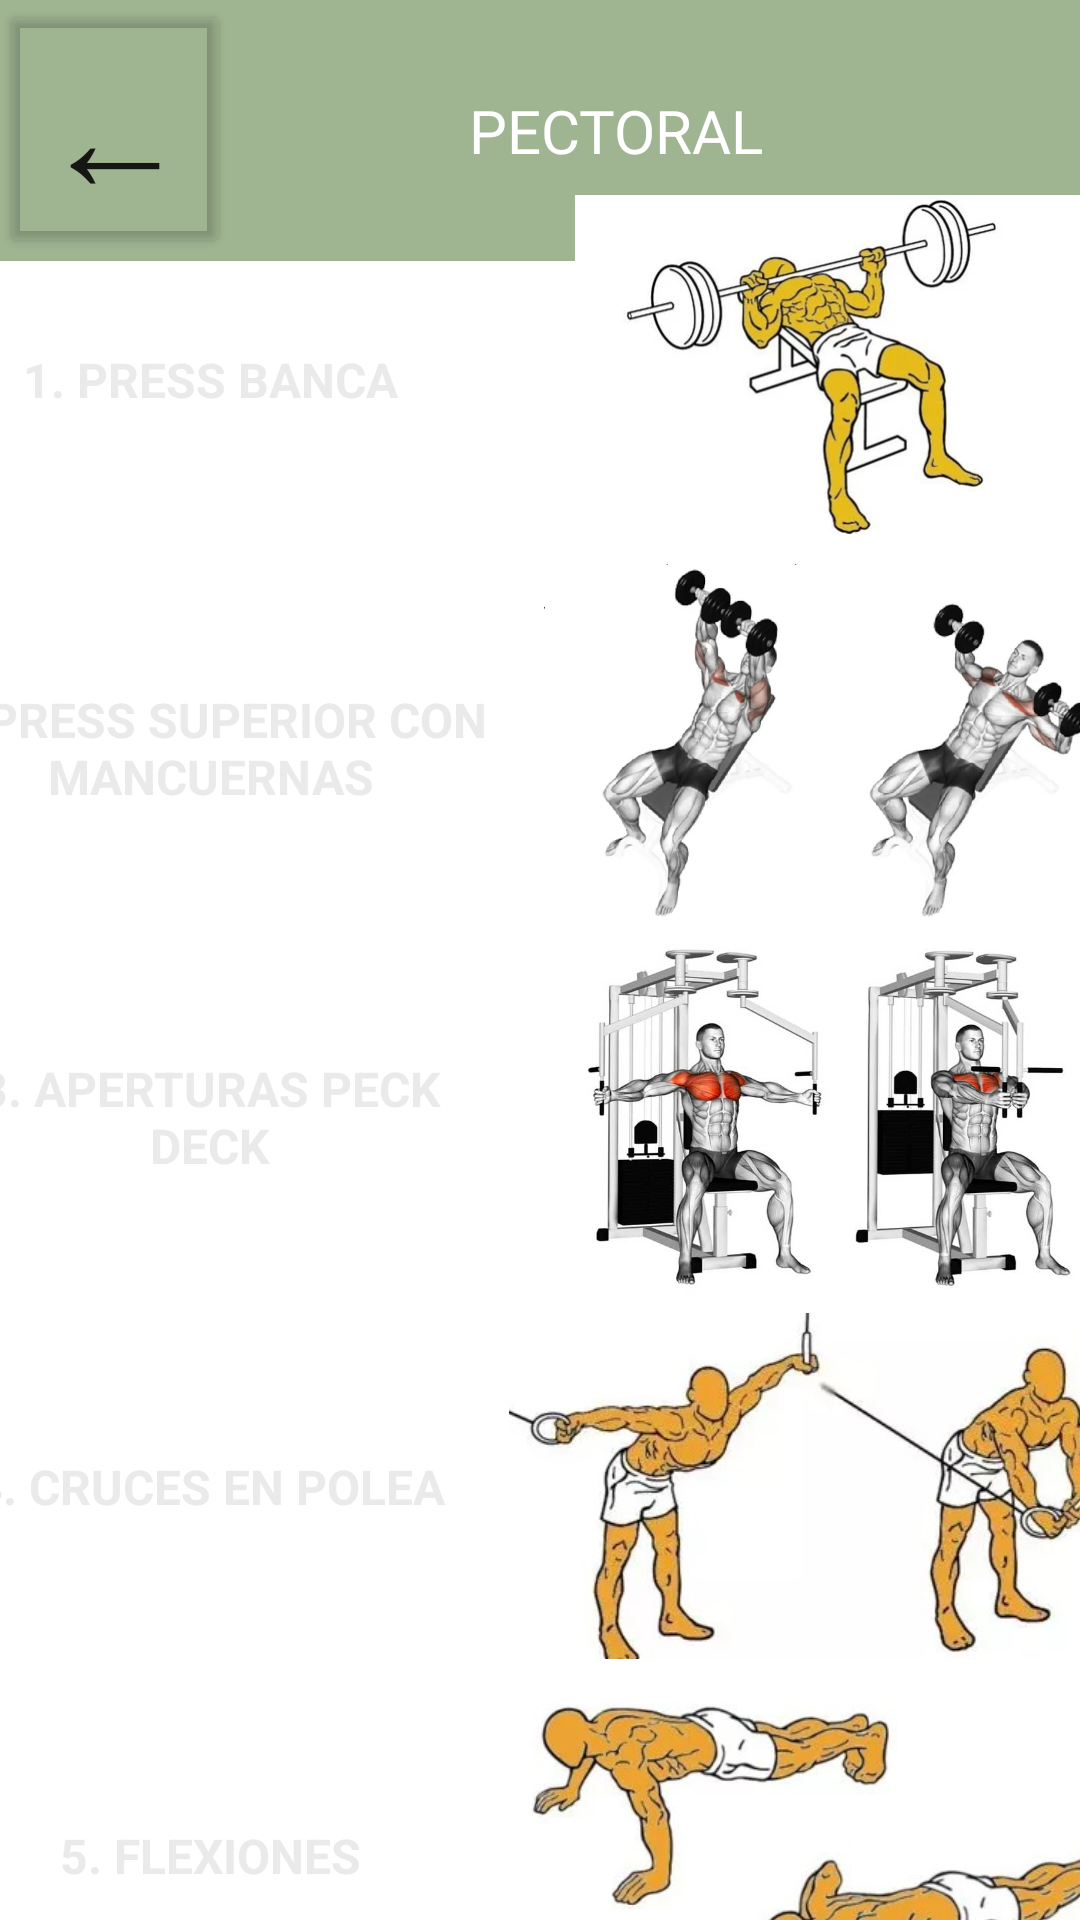

Write the Android layout XML for this screen, with the resource values it uses.
<!-- AndroidManifest.xml: application theme Theme.PACDES -->
<!-- res/layout/activity_pectoral.xml -->
<?xml version="1.0" encoding="utf-8"?>

<androidx.constraintlayout.widget.ConstraintLayout xmlns:android="http://schemas.android.com/apk/res/android"
    xmlns:app="http://schemas.android.com/apk/res-auto"
    xmlns:tools="http://schemas.android.com/tools"
    android:layout_width="match_parent"
    android:layout_height="match_parent">

    <ImageView
        android:id="@+id/imageView8"
        android:layout_width="wrap_content"
        android:layout_height="wrap_content"
        android:contentDescription="@string/fondo5"
        app:layout_constraintBottom_toBottomOf="parent"
        app:layout_constraintEnd_toEndOf="parent"
        app:layout_constraintHorizontal_bias="0.0"
        app:layout_constraintStart_toStartOf="parent"
        app:layout_constraintTop_toTopOf="parent"
        app:layout_constraintVertical_bias="1.0"
        app:srcCompat="@drawable/background" />

    <Button
        android:id="@+id/btnVolver"
        android:layout_width="77dp"
        android:layout_height="86dp"
        android:layout_marginBottom="1dp"
        android:backgroundTint="#00FFFFFF"
        android:gravity="center"
        android:text="←"
        android:textSize="50sp"
        app:icon="?attr/homeAsUpIndicator"
        app:layout_constraintBottom_toBottomOf="@+id/appBar"
        app:layout_constraintEnd_toEndOf="parent"
        app:layout_constraintHorizontal_bias="0.0"
        app:layout_constraintStart_toStartOf="parent"
        app:layout_constraintTop_toTopOf="@+id/appBar"
        app:layout_constraintVertical_bias="0.0" />

    <TextView
        android:id="@+id/appBar"
        android:layout_width="411dp"
        android:layout_height="87dp"
        android:background="#92587C3F"
        android:fontFamily="@font/audiowide"
        android:gravity="center"
        android:text="PECTORAL"
        android:textAlignment="center"
        android:textColor="#FFFFFF"
        android:textSize="20sp"
        app:layout_constraintBottom_toTopOf="@+id/txtBienvenida"
        app:layout_constraintEnd_toEndOf="parent"
        app:layout_constraintHorizontal_bias="0.0"
        app:layout_constraintStart_toStartOf="parent"
        app:layout_constraintTop_toTopOf="parent"
        app:layout_constraintVertical_bias="0.0" />

    <ScrollView
        android:layout_width="411dp"
        android:layout_height="597dp"
        app:layout_constraintBottom_toBottomOf="@+id/imageView8"
        app:layout_constraintEnd_toEndOf="parent"
        app:layout_constraintStart_toStartOf="parent"
        app:layout_constraintTop_toBottomOf="@+id/appBar">
    <RelativeLayout
        android:layout_width="409dp"
        android:layout_height="557dp"
        app:layout_constraintBottom_toBottomOf="@+id/imageView8"
        app:layout_constraintEnd_toEndOf="parent"
        app:layout_constraintHorizontal_bias="0.0"
        app:layout_constraintStart_toStartOf="parent"
        app:layout_constraintTop_toBottomOf="@+id/appBar">

        <ImageView
            android:id="@+id/img1"
            android:layout_width="215dp"
            android:layout_height="123dp"
            android:layout_alignParentEnd="true"
            android:src="@drawable/banca" />

        <TextView
            android:id="@+id/txt1"
            android:layout_width="190dp"
            android:layout_height="123dp"
            android:layout_marginEnd="1dp"
            android:gravity="center"
            android:text="1. PRESS BANCA"
            android:textColor="#EAEAEA"
            android:textSize="16sp"
            android:textStyle="bold" />

        <ImageView
            android:id="@+id/img2"
            android:layout_width="215dp"
            android:layout_height="123dp"
            android:layout_below="@+id/img1"
            android:layout_alignParentEnd="true"
            android:src="@drawable/superior"/>

        <TextView
            android:id="@+id/txt2"
            android:layout_width="190dp"
            android:layout_height="123dp"
            android:layout_below="@+id/txt1"
            android:gravity="center"
            android:text="2. PRESS SUPERIOR CON MANCUERNAS"
            android:textColor="#EAEAEA"
            android:textSize="16sp"
            android:textStyle="bold"
            tools:ignore="HardcodedText" />

        <ImageView
            android:id="@+id/img3"
            android:layout_width="215dp"
            android:layout_height="123dp"
            android:layout_below="@+id/img2"
            android:layout_alignParentEnd="true"
            android:src="@drawable/peck_deck" />

        <TextView
            android:id="@+id/txt3"
            android:layout_width="190dp"
            android:layout_height="123dp"
            android:layout_below="@+id/txt2"
            android:layout_marginEnd="1dp"
            android:gravity="center"
            android:text="3. APERTURAS PECK DECK"
            android:textColor="#EAEAEA"
            android:textSize="16sp"
            android:textStyle="bold" />

        <ImageView
            android:id="@+id/img4"
            android:layout_width="215dp"
            android:layout_height="156dp"
            android:layout_below="@+id/img3"
            android:layout_alignParentEnd="true"
            android:layout_marginTop="-17dp"
            android:layout_marginEnd="-1dp"
            android:src="@drawable/crucepolea" />

        <TextView
            android:id="@+id/txt4"
            android:layout_width="190dp"
            android:layout_height="123dp"
            android:layout_below="@+id/txt3"
            android:gravity="center"
            android:text="4. CRUCES EN POLEA"
            android:textColor="#EAEAEA"
            android:textSize="16sp"
            android:textStyle="bold" />

        <ImageView
            android:id="@+id/img5"
            android:layout_width="215dp"
            android:layout_height="156dp"
            android:layout_below="@+id/img4"
            android:layout_alignParentEnd="true"
            android:layout_marginTop="-31dp"
            android:layout_marginEnd="-1dp"
            android:src="@drawable/flexiones" />

        <TextView
            android:id="@+id/txt5"
            android:layout_width="190dp"
            android:layout_height="123dp"
            android:layout_below="@+id/txt4"
            android:gravity="center"
            android:text="5. FLEXIONES"
            android:textColor="#EAEAEA"
            android:textSize="16sp"
            android:textStyle="bold" />

    </RelativeLayout>
    </ScrollView>
</androidx.constraintlayout.widget.ConstraintLayout>
<!-- resources referenced by this layout -->
<resources>
  <!-- drawable banca: jpg bitmap (drawable, 34096 bytes) -->
  <!-- drawable crucepolea: jpg bitmap (drawable, 28442 bytes) -->
  <!-- drawable flexiones: jpg bitmap (drawable, 25354 bytes) -->
  <!-- drawable peck_deck: jpg bitmap (drawable, 40358 bytes) -->
  <!-- drawable superior: jpg bitmap (drawable, 69007 bytes) -->
  <string name="fondo5">FONDO4</string>
  <style name="Theme.PACDES" parent="Theme.MaterialComponents.DayNight.DarkActionBar">
          
          <item name="colorPrimary">@color/purple_500</item>
          <item name="colorPrimaryVariant">@color/purple_700</item>
          <item name="colorOnPrimary">@color/white</item>
          
          <item name="colorSecondary">@color/teal_200</item>
          <item name="colorSecondaryVariant">@color/teal_700</item>
          <item name="colorOnSecondary">@color/black</item>
          
          <item name="android:statusBarColor">?attr/colorPrimaryVariant</item>
          
      </style>
  <!-- not gathered from this repository: default colours our renderer supplied (Android Studio template values) -->
  <color name="purple_500">#FF6200EE</color>
  <color name="purple_700">#FF3700B3</color>
  <color name="teal_200">#FF03DAC5</color>
  <color name="teal_700">#FF018786</color>
  <color name="black">#FF000000</color>
  <color name="white">#FFFFFFFF</color>
</resources>
